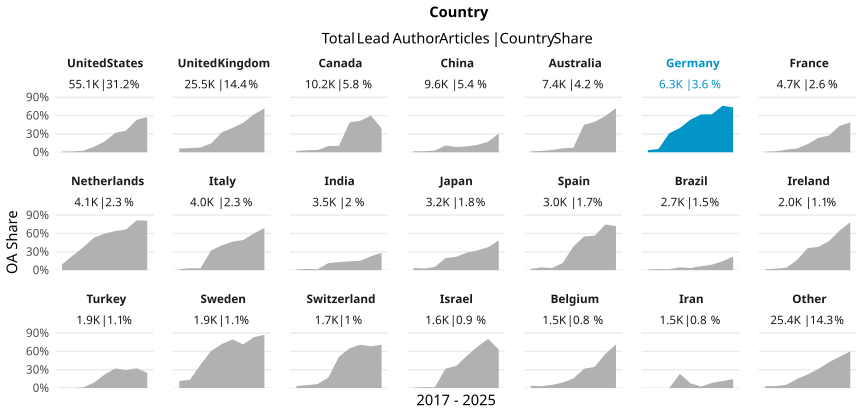

The table this chart was drawn from, first rows:
country_name_fct, cr_year, articles, cc_total, prop
United States, '17, 6997, 76, 0.01086
United States, '18, 7369, 102, 0.01384
United States, '19, 7169, 177, 0.02469
United States, '20, 7152, 641, 0.08963
United States, '21, 7187, 1268, 0.1764
United States, '22, 6896, 2184, 0.3167
United States, '23, 7503, 2652, 0.3535
United States, '24, 4050, 2150, 0.5309
United States, '25, 796, 459, 0.5766
United Kingdom, '17, 3479, 212, 0.06094
United Kingdom, '18, 3453, 233, 0.06748
United Kingdom, '19, 3334, 259, 0.07768
United Kingdom, '20, 3521, 510, 0.1448
United Kingdom, '21, 3271, 1063, 0.325
United Kingdom, '22, 3178, 1268, 0.399
United Kingdom, '23, 3099, 1491, 0.4811
United Kingdom, '24, 1848, 1144, 0.619
United Kingdom, '25, 337, 241, 0.7151
Canada, '17, 1190, 24, 0.02017
Canada, '18, 1255, 42, 0.03347
Canada, '19, 1311, 48, 0.03661
Canada, '20, 1413, 143, 0.1012
Canada, '21, 1367, 142, 0.1039
Canada, '22, 1233, 605, 0.4907
Canada, '23, 1343, 693, 0.516
Canada, '24, 905, 543, 0.6
Canada, '25, 224, 87, 0.3884
China, '17, 998, 16, 0.01603
China, '18, 1026, 17, 0.01657
China, '19, 1197, 34, 0.0284
China, '20, 1180, 131, 0.111
China, '21, 1288, 110, 0.0854
China, '22, 1304, 124, 0.09509
China, '23, 1278, 155, 0.1213
China, '24, 1138, 195, 0.1714
China, '25, 231, 71, 0.3074
Australia, '17, 920, 13, 0.01413
Australia, '18, 886, 20, 0.02257
Australia, '19, 1000, 37, 0.037
Australia, '20, 1025, 66, 0.06439
Australia, '21, 937, 70, 0.07471
Australia, '22, 877, 395, 0.4504
Australia, '23, 942, 469, 0.4979
Australia, '24, 670, 397, 0.5925
Australia, '25, 140, 101, 0.7214
Germany, '17, 764, 26, 0.03403
Germany, '18, 828, 45, 0.05435
Germany, '19, 709, 220, 0.3103
Germany, '20, 819, 325, 0.3968
Germany, '21, 853, 456, 0.5346
Germany, '22, 844, 523, 0.6197
Germany, '23, 892, 554, 0.6211
Germany, '24, 521, 396, 0.7601
Germany, '25, 109, 80, 0.7339
France, '17, 619, 6, 0.009693
France, '18, 630, 10, 0.01587
France, '19, 568, 24, 0.04225
France, '20, 646, 40, 0.06192
France, '21, 595, 80, 0.1345
France, '22, 594, 140, 0.2357
... 129 more rows
